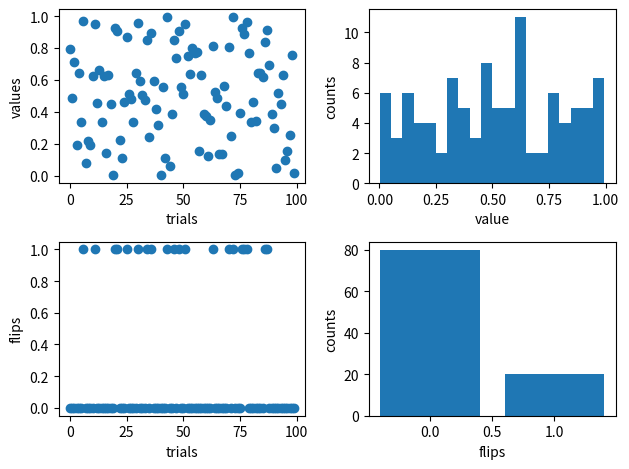

The matplotlib source for this figure:
"""
Monte Carlo to simulate an unfair coin
"""

import matplotlib.pyplot as plt
import random as r
import numpy as np

nsamp = 100
probCoin = 0.8

values = np.zeros(nsamp)
trials = list(range(nsamp)) # can work with just range(nsamp) though
coinFlips = np.zeros(nsamp)

for i in trials:
    values[i] = r.random()
    if values[i] < probCoin: # parentheses are not needed
        coinFlips[i] = 0
    else:
        coinFlips[i] = 1
       
numTails = sum(coinFlips)

print('coin flips mean', np.mean(coinFlips))
print('coin flips std', np.std(coinFlips))

binNumber = 20
binNumberFlips = 10

plt.figure()
plt.subplot(2,2,1)
plt.plot(trials, values, 'o')
plt.xlabel('trials')
plt.ylabel('values')

plt.subplot(2,2,2)
plt.hist(values, bins=binNumber)
plt.xlabel('value')
plt.ylabel('counts')

plt.subplot(2,2,3)
plt.plot(trials, coinFlips, 'o')
plt.xlabel('trials')
plt.ylabel('flips')

plt.subplot(2,2,4)
tailsPercent = 100 * (numTails/nsamp)
headsPercent = 100 - tailsPercent
plt.bar([0,1], [headsPercent, tailsPercent], width = 0.8)
plt.xlabel('flips')
plt.ylabel('counts')

plt.tight_layout()